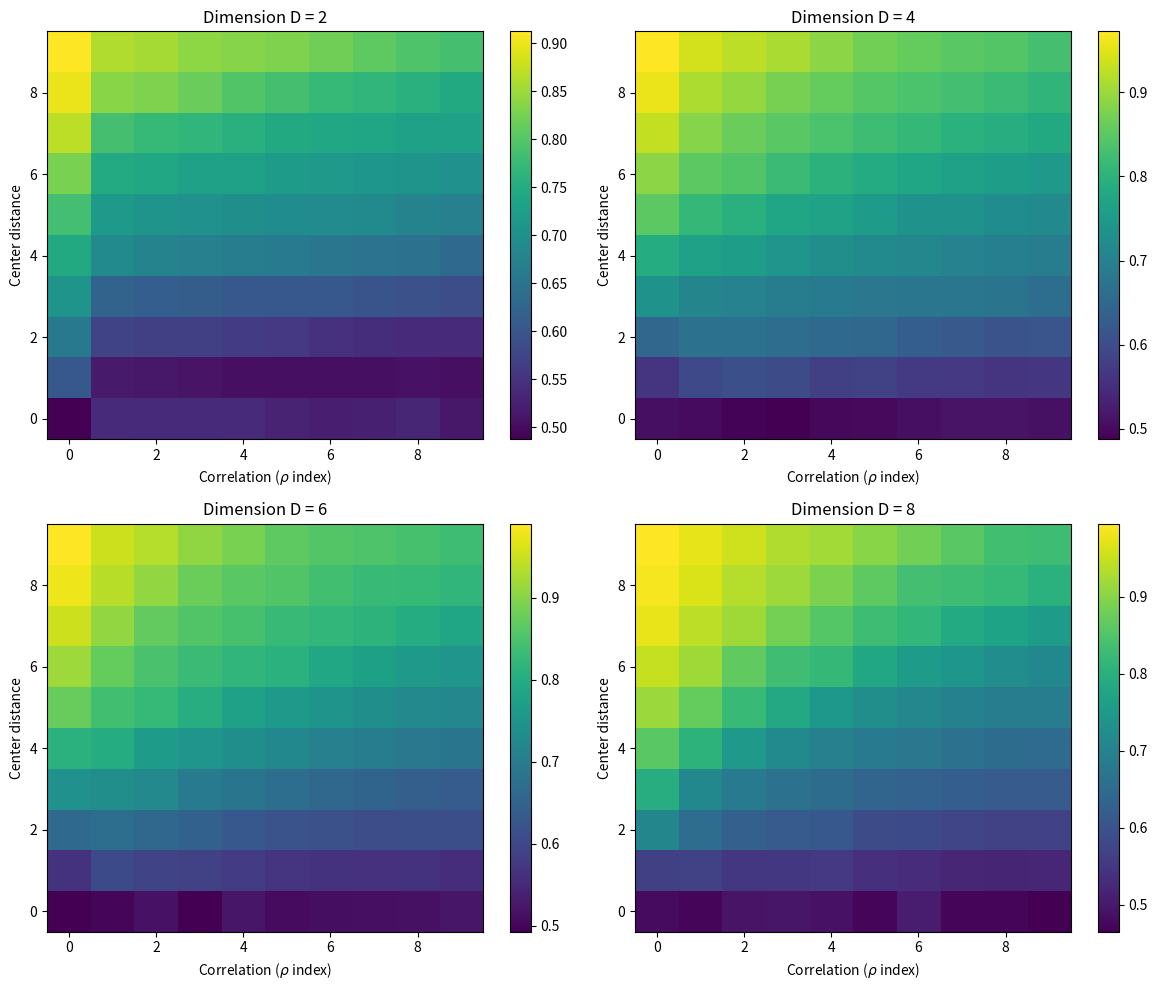

Write Python code to recreate this figure.
import numpy as np
import matplotlib.pyplot as plt

class QuadraticDiscriminantClassificator():
    def fit(self, X, Y):
        X = np.array(X)
        Y = np.array(Y)

        # All unique classes
        self.classes = np.unique(Y)
        self.mean = {}
        self.cov = {}
        self.priors = {}
        for c in self.classes:
            X_c = X[Y == c]
            self.mean[c] = np.mean(X_c, axis=0)
            self.cov[c] = np.cov(X_c, rowvar=False)
            self.priors[c] = len(X_c) / len(X)
        
        return self.mean, self.cov, self.priors

    def predict(self, X):
        X = np.array(X)
        scores = np.zeros((len(X), len(self.classes)))

        for idx, c in enumerate(self.classes):
            mean_vector = self.mean[c]
            aprior = self.priors[c]
            cov_matrix = self.cov[c]

            diff = X - mean_vector
            first_num = -0.5 * np.log(np.linalg.det(Cov))
            second_num = -0.5 * np.sum((diff @ np.linalg.inv(cov_matrix) * diff), axis=1)
            third_num = np.log(aprior)

            QDA = first_num + second_num + third_num
            scores[:, idx] = QDA
        predicted = np.argmax(scores, axes=1)
        return self.classes[predicted]

class GaussianClassificator():
    def fit(self, X, Y):
        X = np.array(X)
        Y = np.array(Y)

        # All unique classes
        self.classes = np.unique(Y)

        self.mean = {}
        self.var = {}

        for c in self.classes:
            X_c = X[Y == c]
            self.mean[c] = np.mean(X_c, axis=0)
            self.var[c] = np.var(X_c, axis=0)

        return self.mean, self.var

    def predict(self, X):
        X = np.array(X)
        likelihoods = []

        for c in self.classes:
            coef = 1/np.sqrt(2*np.pi*(self.var[c]))
            exp = np.exp(- (X - self.mean[c])**2 / (2*(self.var[c])))
            # Probabilities of x1, x2
            P_c = coef * exp

            # it works because of x1 and x2 independence 
            total_likelihood = np.prod(P_c, axis=1)
            likelihoods.append(total_likelihood)

        likelihoods = np.array(likelihoods).T

        return np.argmax(likelihoods, axis=1)

def train(X, Y):
    split_index = int(len(X)*0.8)
    train_X, test_X = np.split(X, [split_index])

    train_Y, test_Y = np.split(Y, [split_index])
    return train_X, test_X, train_Y, test_Y

centers = range (0, 10)
correlations = np.linspace(0.0, 0.9, 10)
dimensions = [2, 4, 6, 8]
res_matrix = np.zeros((len(centers), len(correlations)))

fig, axes = plt.subplots(2, 2, figsize=(12, 10))
axes = axes.flatten()

for d, dimension in enumerate(dimensions): 
    for i, center in enumerate(centers):
        for j, correlation in enumerate(correlations):
            
            first = center/10 * np.ones(dimension)
            second = -first

            Var = 1
            Cov = np.full((dimension, dimension), correlation)
            np.fill_diagonal(Cov, 1.0)

            rng = np.random.Generator(np.random.PCG64(12345))
            samples_first = rng.multivariate_normal(mean=first, cov=Cov, size=1000)
            samples_second = rng.multivariate_normal(mean=second, cov=Cov, size=1000)

            x_first = samples_first[:, 0]
            y_first = samples_first[:, 1]

            x_second = samples_second[:, 0]
            y_second = samples_second[:, 1]

            X = np.vstack([samples_first, samples_second])

            # TARGET
            Y = np.concatenate([
                np.zeros(len(samples_first)),
                np.ones(len(samples_first))
                ], axis=0)

            # make random indexes and apply it to X and Y
            # It it necessary or first 80% of Data will be 1600 zeros and 20% of ones
            indices = rng.permutation(len(X))
            X = X[indices]
            Y = Y[indices]

            train_X, test_X, train_Y, test_Y = train(X, Y)
            classificator = GaussianClassificator()
            classificator.fit(train_X, train_Y)
            predictions = classificator.predict(test_X)

            accuracy = np.mean(predictions == test_Y)
            res_matrix[i, j] = accuracy

    ax = axes[d]
    im = ax.imshow(res_matrix, cmap='viridis', origin='lower', aspect='auto')
    ax.set_title(f'Dimension D = {dimension}')
    ax.set_xlabel(r'Correlation ($\rho$ index)')
    ax.set_ylabel('Center distance')
    fig.colorbar(im, ax=ax)    

plt.tight_layout()
plt.show()
